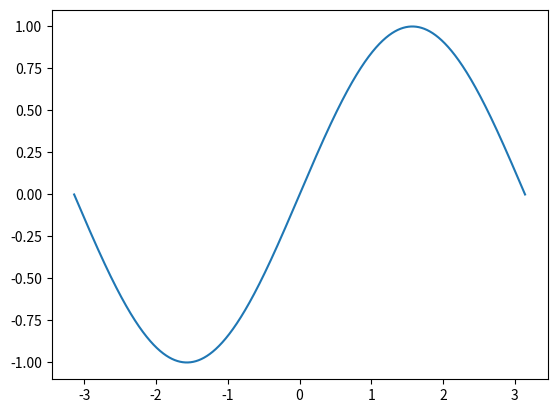

The script that saved this image:
print('ceci est un test')
import numpy as np
import matplotlib.pyplot as plt
A = np.ones((6, 7))
X = np.linspace(-np.pi, np.pi, 500000)
Y = np.sin(X)
plt.plot(X, Y)
print('tudo bem')
dr = 5
byuz = 778
at = 89
po = 12
print('tudo bem')
